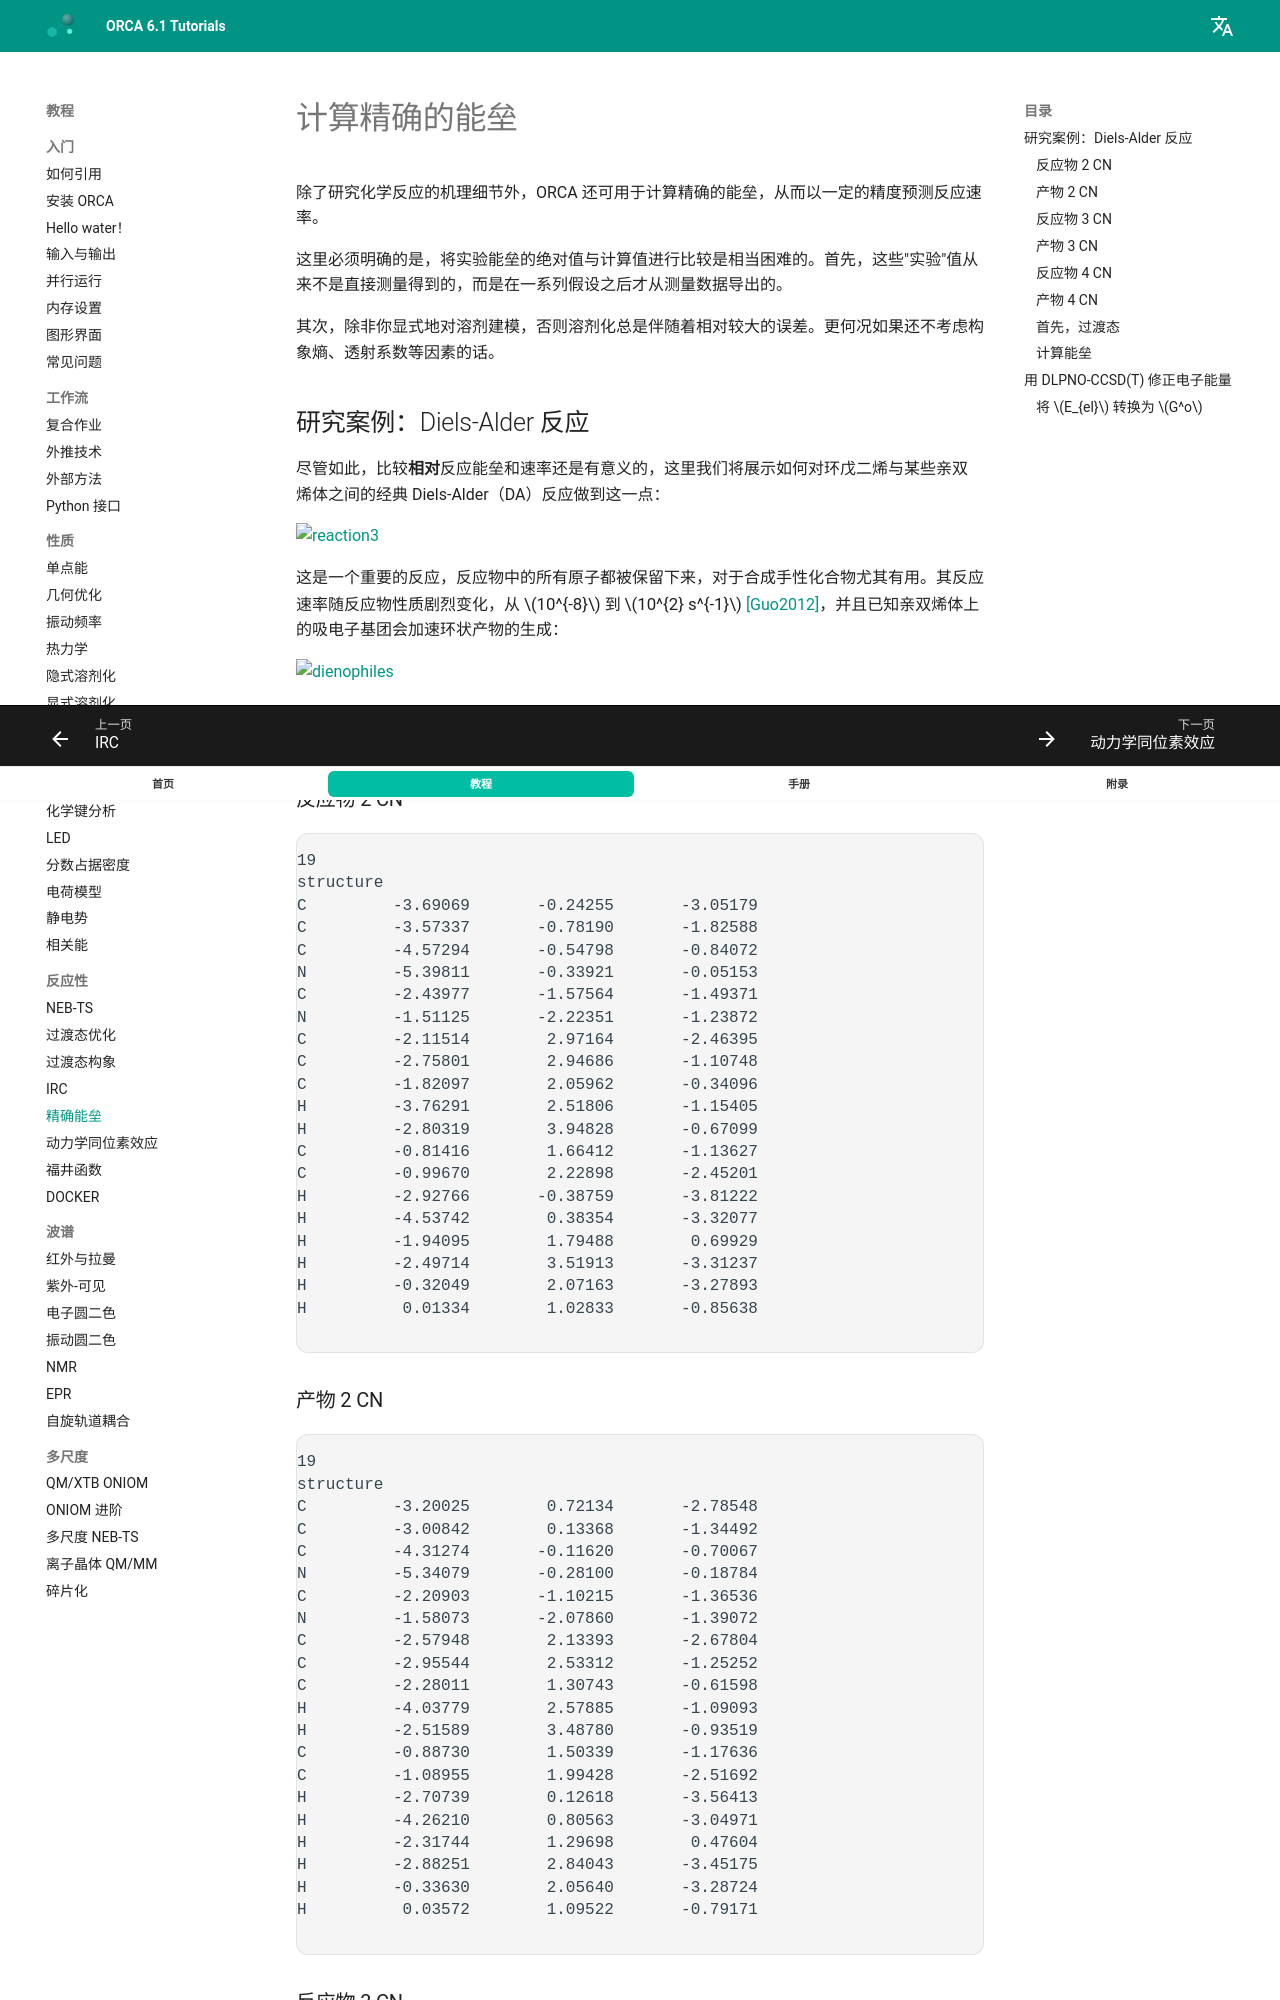

repository: wxyhgk/orca-docs · page: zh/react/actibar/index.html · generator: mkdocs

---
title: 计算精确的能垒
source: https://www.faccts.de/docs/orca/6.1/tutorials/react/actibar.html
---

# 计算精确的能垒

除了研究化学反应的机理细节外，ORCA 还可用于计算精确的能垒，从而以一定的精度预测反应速率。

这里必须明确的是，将实验能垒的绝对值与计算值进行比较是相当困难的。首先，这些"实验"值从来不是直接测量得到的，而是在一系列假设之后才从测量数据导出的。

其次，除非你显式地对溶剂建模，否则溶剂化总是伴随着相对较大的误差。更何况如果还不考虑构象熵、透射系数等因素的话。

## 研究案例：Diels-Alder 反应

尽管如此，比较**相对**反应能垒和速率还是有意义的，这里我们将展示如何对环戊二烯与某些亲双烯体之间的经典 Diels-Alder（DA）反应做到这一点：

[![reaction3](../images/reaction3.png)](../images/reaction3.png)

这是一个重要的反应，反应物中的所有原子都被保留下来，对于合成手性化合物尤其有用。其反应速率随反应物性质剧烈变化，从 $10^{-8}$ 到 $10^{2} s^{-1}$ [[Guo2012]](../bib.md#guo2012)，并且已知亲双烯体上的吸电子基团会加速环状产物的生成：

[![dienophiles](../images/dienophiles.png)](../images/dienophiles.png)

让我们尝试用 [NEB-TS](../react/nebts.md) 方法寻找过渡态，研究环戊二烯与上述氰基化合物反应的相对势垒高度，并考察加入适当[相关能](../prop/corren.md#corren)修正的效果。

### 首先，过渡态

DA 反应的过渡态（transition state, TS）没有什么特别之处，只不过同时有三个双键断裂和两个单键形成，这一点用依赖于单一内坐标搜索的常规过渡态搜索算法有时难以跟踪。

使用 ORCA 的 [NEB-TS](../react/nebts.md) 方法，过渡态搜索就简单多了，所需的只是反应物和产物的结构。要用例如 B3LYP 和良好的 DEF2-TZVP 基组优化这些结构，可以使用：

```text
!B3LYP D4 DEF2-SVP OPT FREQ CPCM(TOLUENE)
* XYZFILE 0 1 4CN_reactant.xyz
```

这里我们使用 D4 校正 [[Grimme2017]](../bib.md#grimme2017) 来考虑色散相互作用（这在本例中是关键），并使用 CPCM 溶剂化模型 [[Truhlar2009]](../bib.md#truhlar2009) 在一定程度上包含溶剂化效应。

在检查反应物和产物都是真正的极小点（没有[负频率](../prop/freq.md)）之后，就可以用优化后的结构开始 NEB-TS 计算了：

```text
!B3LYP D4 DEF2-SVP NEB-TS FREQ CPCM(TOLUENE)
%NEB
      NEB_END_XYZFILE "4CN_product_optimized.xyz"
END
* XYZFILE 0 1 4CN_reactant_optimized.xyz
```

这里新的关键词是主输入行中的 NEB-TS 和 FREQ，以及 %NEB 下包含产物几何结构的文件名。如果一切顺利，会自动找到一个具有约 $-368cm^{-1}$ 单一负频率的过渡态：

[![tsmode](../images/tsmode.gif)](../images/tsmode.gif)

### 计算能垒

有了过渡态和反应物，就可以立即从它们之间的[吉布斯自由能](../prop/thermo.md#gibbs)之差计算 $\Delta G^{\ddagger} = G^o_{TS} - G^o_{reactant}$。下表总结了上面三种氰基化合物的结果：

| 化合物 | B3LYP | 实验值 |
| --- | --- | --- |
| 2 CN | 9.90 | 17.7 |
| 3 CN | 10.69 | 16.2 |
| 4 CN | 10.21 | 13.6 |

嗯，这实际上帮助不大，因为连一个清晰的趋势都没有！B3LYP 计算没有给出清晰的趋势，但几何结构看起来不错，过渡态也确实是势能面上的鞍点。我们能得到比这更好的结果吗？

## 用 DLPNO-CCSD(T) 修正电子能量

一般而言，DFT 以其低成本就能给出质量尚可的几何结构和频率，但能量绝对是其弱点。而且如果所研究的体系超出了泛函的训练集，结果还会更差——训练集通常不包含过渡态或非典型的成键情形。

这正是应当使用更高水平的从头算（*ab initio*）方法来计算这些体系电子能量的场合。CCSD(T) 等相关方法不含经验参数，基于真实的物理原理，理应真正再现实验结果。

将这些方法与 ORCA 团队开发的 [DLPNO 方案](../prop/corren.md#dlpno)相结合，就可以快速而精确地计算这些能垒。为了在本例中计算精确的电子能量，我们可以采用 DFT 几何结构并运行：

```text
!DLPNO-CCSD(T) DEF2-TZVPP DEF2-TZVPP/C
* XYZFILE 0 1 4CN_reactant_optimized.xyz
```

对反应物和过渡态都做一次。
